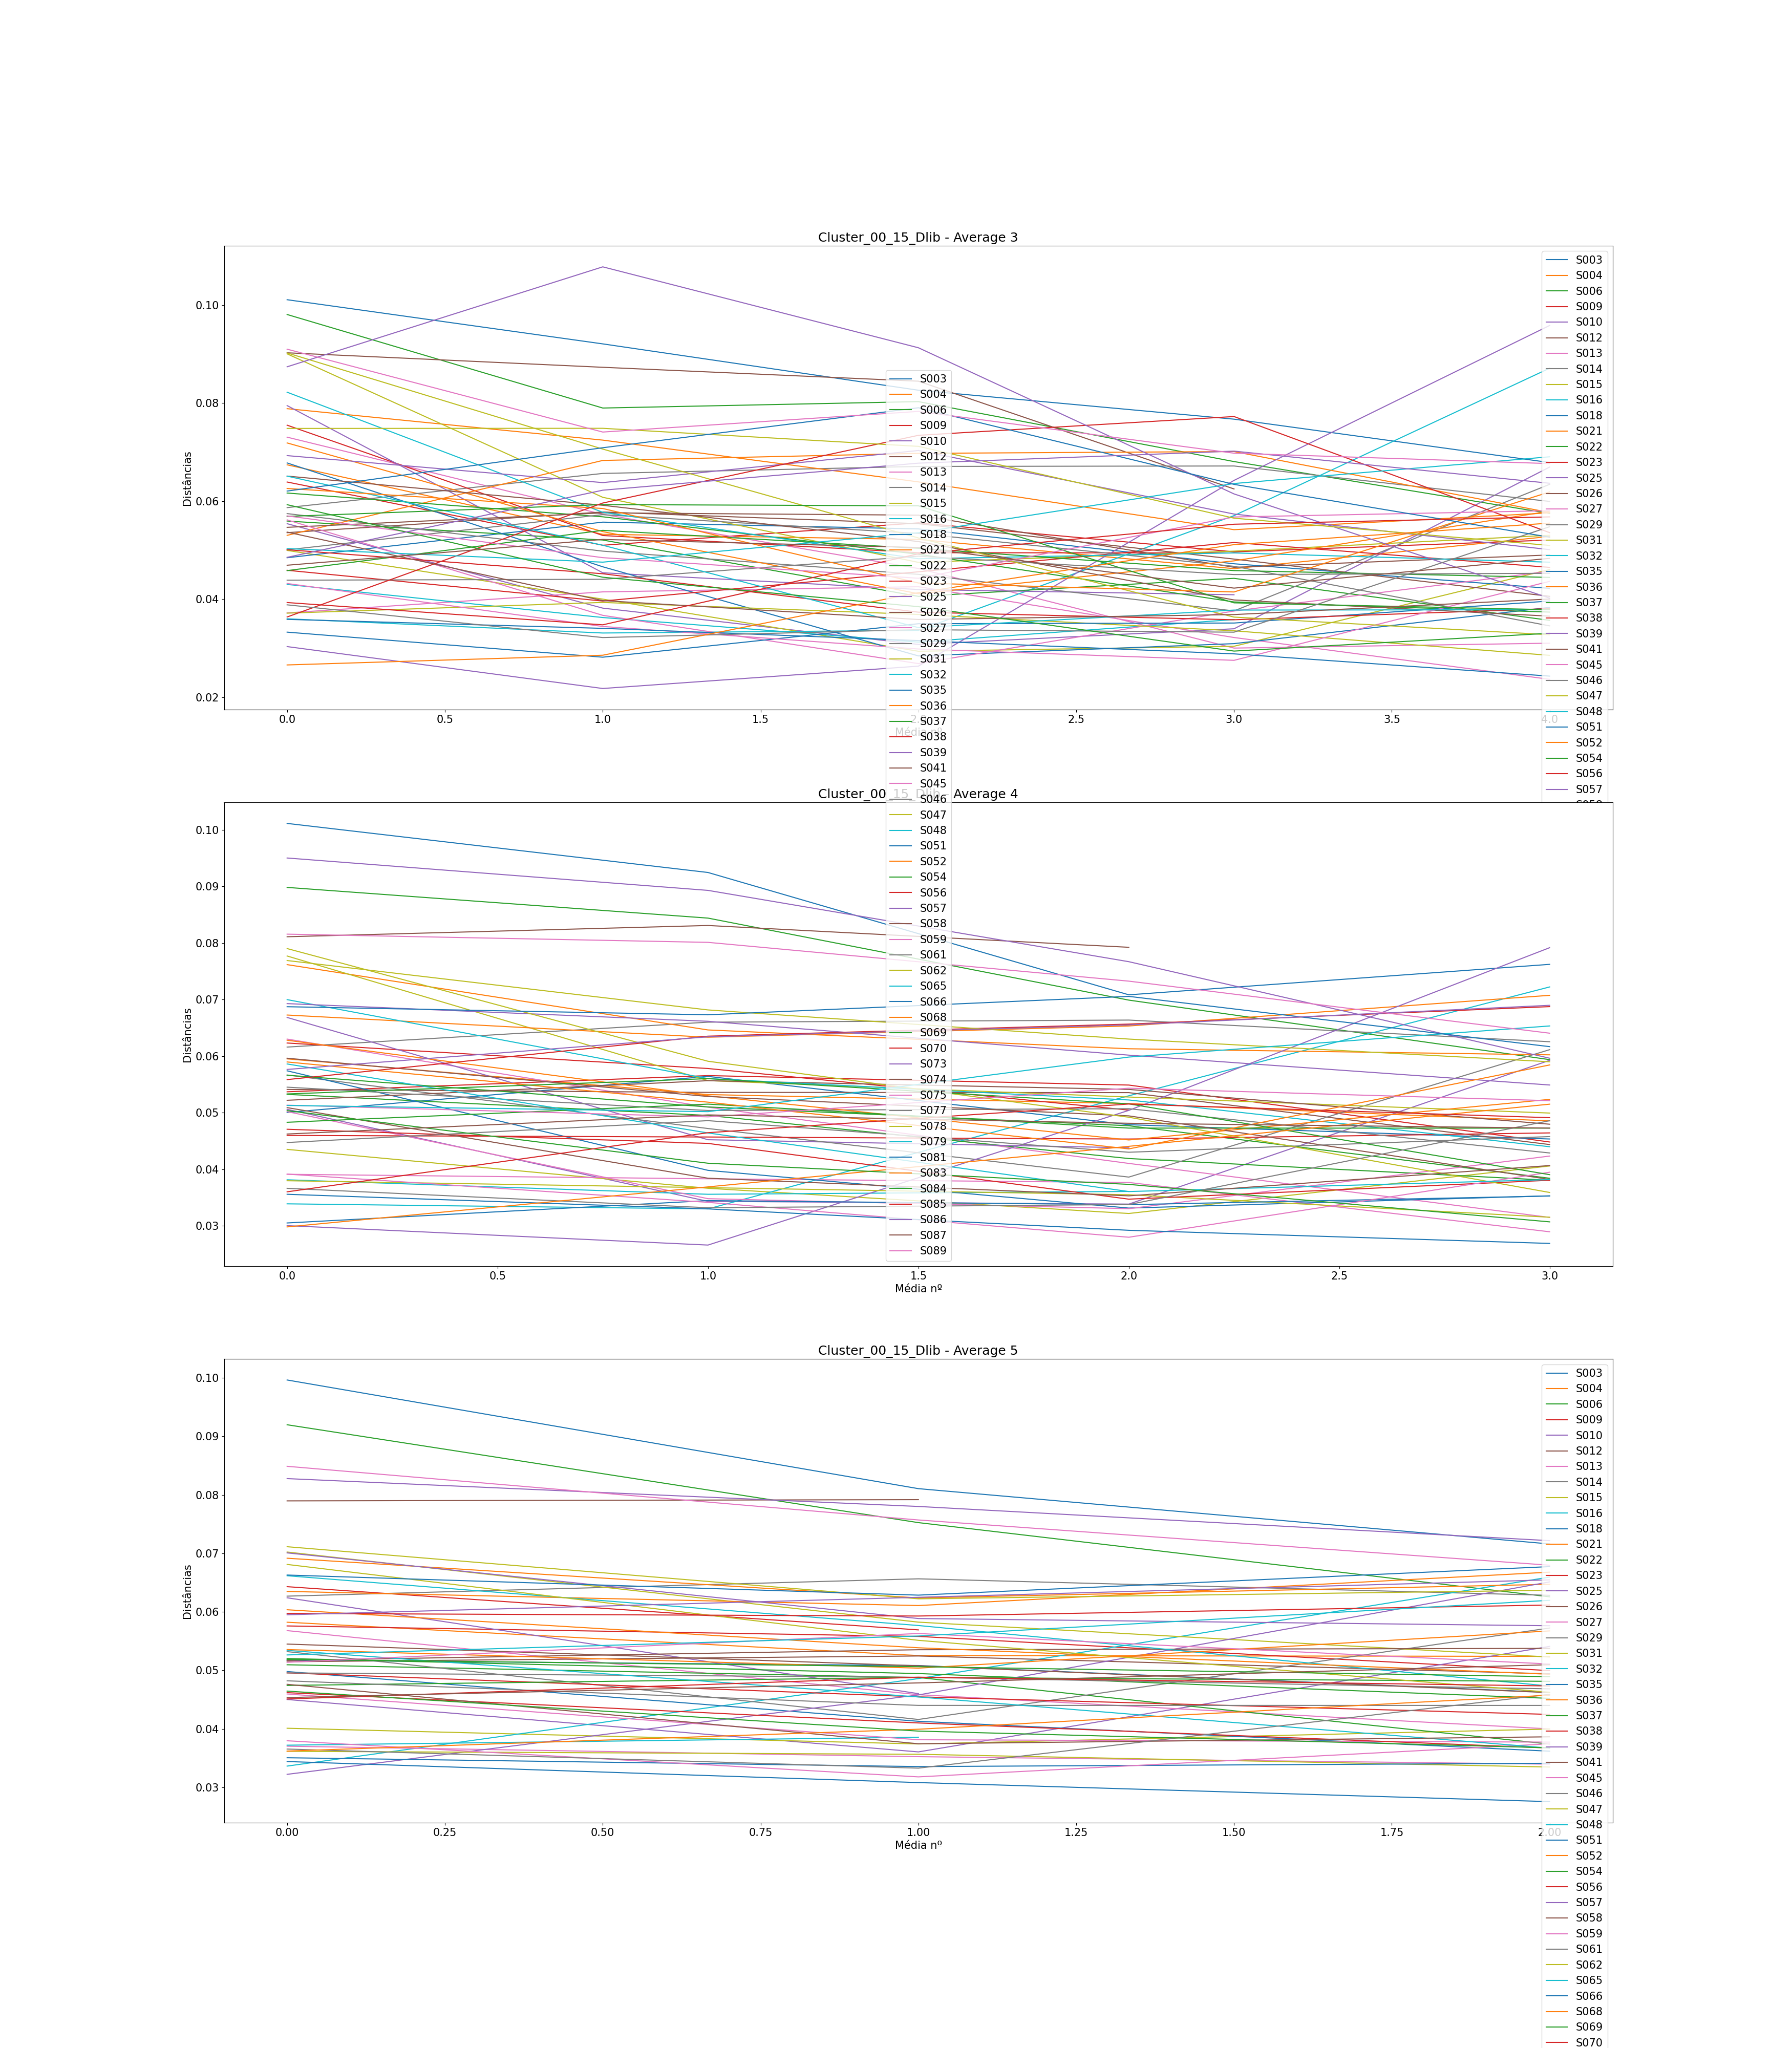

The data file committed next to this chart (first rows):
, Subject, Ages, Ages GAP, Age Before GAP, Age After GAP, Recognized, Total Comparisons, Average (3), Difference Average (3), Average (4), Difference Average (4), Average (5), Difference Average (5)
0, S003, [0, 4, 10, 14, 19, 20, 23, 28], [4, 6, 4, 5, 1, 3, 5], 4, 10, 2, 7, [0.1011193339756336, 0.09210502427178903…, [-0.009014309703844564, -0.0094557623645…, [0.10114989739337692, 0.0924734621616213…, [-0.008676435231755611, -0.0216363925839…, [0.09963567308092516, 0.0810588682470745…, [-0.018576804833850616, -0.0094521959753…
1, S004, [0, 13, 15, 17, 19, 25, 30, 32], [13, 2, 2, 2, 6, 5, 2], 0, 13, 6, 7, [0.067421094395675, 0.0532404061046286, …, [-0.014180688291046392, -0.0010414946943…, [0.05951081755786132, 0.0531971601615505…, [-0.006313657396310769, -0.0015885455220…, [0.05822213851275233, 0.0525252729946272…, [-0.0056968655181251215, -0.000136499463…
2, S006, [0, 15, 16, 18, 20, 23, 26, 27], [15, 1, 2, 2, 3, 3, 1], 0, 15, 3, 7, [0.09809964575831953, 0.0790136181932820…, [-0.019086027565037494, 0.00130808293782…, [0.08983326701338848, 0.0844055525788194…, [-0.00542771443456902, -0.01450420912778…, [0.09198288475779712, 0.0752524961452182…, [-0.016730388612578848, -0.0126834776502…
3, S009, [0, 7, 10, 25, 33, 36, 37, 38], [7, 3, 15, 8, 3, 1, 1], 10, 25, 5, 7, [0.0639108765792639, 0.05100820167067773…, [-0.012902674908586174, 0.00457015319375…, [0.0536880089456528, 0.05655379999203477…, [0.002865791046381974, -0.00167412227243…, [0.05758852614774342, 0.0557997692506497…, [-0.0017887568970936796, -0.005847409475…
4, S010, [0, 15, 18, 23, 25, 27, 42, 46], [15, 3, 5, 2, 2, 15, 4], 27, 42, 5, 7, [0.05540485374129991, 0.0381730961868483…, [-0.017231757554451513, -0.0074073487659…, [0.050584290879589905, 0.034313323077781…, [-0.01627096780180868, -0.00048422113448…, [0.04501423345378787, 0.0360544915643375…, [-0.008959741889450284, 0.01803795371482…
5, S012, [0, 1, 8, 9, 13, 14, 19, 27], [1, 7, 1, 4, 1, 5, 8], 19, 27, 3, 6, [0.09028550850578203, 0.0873278503221934…, [-0.0029576581835886184, -0.002836170471…, [0.08110911682098775, 0.0830977476183651…, [0.0019886307973773637, -0.0038549848962…, [0.07896878135816623, 0.0791774003622406…, [0.00020861900407445622]
6, S013, [0, 10, 13, 21, 22, 23, 25, 31], [10, 3, 8, 1, 1, 2, 6], 0, 10, 5, 7, [0.07306672115107472, 0.0573176152053624…, [-0.015749105945712293, -0.0110569730129…, [0.06300869218709775, 0.0509675419920573…, [-0.012041150195040422, -0.0099450588227…, [0.056790418220106595, 0.045835634813666…, [-0.010954783406439773, -0.0058512776103…
7, S014, [0, 2, 4, 7, 12, 16, 20, 32], [2, 2, 3, 5, 4, 4, 12], 20, 32, 6, 7, [0.05868787902841637, 0.0656652527482094…, [0.0069773737197930605, 0.00142643991552…, [0.06159774605125923, 0.0660026388196425…, [0.004404892768383267, 0.000368180095293…, [0.06268115624779572, 0.0656437505894193…, [0.002962594341623645, -0.00282149534721…
8, S015, [0, 2, 13, 20, 23, 25, 27, 29], [2, 11, 7, 3, 2, 2, 2], 2, 13, 6, 7, [0.04995460091405649, 0.0400123234524381…, [-0.009942277461618326, -0.0106413657225…, [0.04350432576443347, 0.0366248968952707…, [-0.006879428869162749, -0.0044571651808…, [0.04009598405630046, 0.0374115282498206…, [-0.002684455806479802, 0.00254516244459…
9, S016, [0, 2, 4, 7, 9, 10, 11, 15], [2, 2, 3, 2, 1, 1, 4], 11, 15, 5, 7, [0.035997527000853735, 0.033095769017614…, [-0.002901757983238863, 0.00054111554445…, [0.03387509546512755, 0.0329795653741440…, [-0.0008955300909835248, 0.0200042121846…, [0.033626267260848344, 0.048588543609084…, [0.014962276348236096, 0.017352853227546…
10, S018, [0, 5, 6, 14, 17, 22, 24, 25], [5, 1, 8, 3, 5, 2, 1], 6, 14, 7, 7, [0.048460082249172, 0.05572312412600736,…, [0.007263041876835366, -0.00138349458613…, [0.05003295061866457, 0.0564119502698127…, [0.00637899965114818, -0.008542955881517…, [0.051722046235177434, 0.050820978002562…, [-0.000901068232614835, -0.0045894800868…
11, S021, [0, 8, 10, 11, 13, 21, 22, 25], [8, 2, 1, 2, 8, 1, 3], 13, 21, 4, 7, [0.07888363842601463, 0.0724634549588126…, [-0.006420183467202023, -0.0085240568483…, [0.07617612351256375, 0.0646272146252322…, [-0.011548908887331552, -0.0033260561353…, [0.0691645975349492, 0.06237905962582576…, [-0.006785537909123444, 0.00233085250962…
12, S022, [0, 10, 17, 18, 23, 24, 27, 28], [10, 7, 1, 5, 1, 3, 1], 0, 10, 6, 7, [0.05594382192434416, 0.0520722690992261…, [-0.003871552825117995, -0.0114984772995…, [0.05323559038581777, 0.0495086568441858…, [-0.003726933541631894, -0.0076209348163…, [0.05095203632446722, 0.0487728280178302…, [-0.0021792083066370163, -0.011382568116…
13, S023, [0, 10, 12, 14, 15, 24, 32, 33], [10, 2, 2, 1, 9, 8, 1], 0, 10, 3, 6, [0.07551291647703263, 0.0529962315658212…, [-0.022516684911211407, -0.0035090020831…, [0.0623164684132342, 0.057806419081308, …, [-0.004510049331926197, -0.0073554884672…, [0.06430057105614102, 0.0569135420666650…, [-0.007387028989475998]
14, S025, [0, 10, 13, 15, 16, 18, 19, 25], [10, 3, 2, 1, 2, 1, 6], 0, 10, 5, 6, [0.07950987019618147, 0.0453877755417653…, [-0.0341220946544161, -0.003410412953094…, [0.06683468808952228, 0.0452117948223231…, [-0.021622893267199107, -0.0014238363709…, [0.062404521004417145, 0.046013385065770…, [-0.016391135938646766]
15, S026, [0, 4, 9, 17, 19, 22, 24, 29], [4, 5, 8, 2, 3, 2, 5], 9, 17, 7, 7, [0.05357487269153783, 0.0577952260041026…, [0.004220353312564866, -0.00238552049859…, [0.05410190259899332, 0.0535824984202727…, [-0.0005194041787205464, -4.234680439124…, [0.051470385212951254, 0.052452296725615…, [0.0009819115126646003, -0.0030454406901…
16, S027, [0, 3, 7, 20, 21, 23, 26, 28], [3, 4, 13, 1, 2, 3, 2], 7, 20, 7, 7, [0.03719746111845163, 0.0414893889722353…, [0.004291927853783704, 0.001055755557515…, [0.03909927497795125, 0.0383048111901861…, [-0.000794463787765147, -0.0006505713465…, [0.037029635551168685, 0.035240154109227…, [-0.0017894814419413402, -0.001278184761…
17, S029, [0, 3, 5, 18, 25, 27, 28, 40], [3, 2, 13, 7, 2, 1, 12], 5, 18, 5, 7, [0.057469294426277, 0.049804188171972234…, [-0.007665106254304763, -0.0047373059828…, [0.056660101170651074, 0.047193395358989…, [-0.009466705811661154, -0.0085885633401…, [0.05320028432052946, 0.0415984525887437…, [-0.011601831731785701, 0.01563474757753…
18, S031, [0, 6, 7, 12, 14, 15, 16, 24], [6, 1, 5, 2, 1, 1, 8], 16, 24, 5, 7, [0.09007222422977083, 0.0607901103694472…, [-0.02928211386032354, -0.01327898021576…, [0.07770243445970572, 0.0556679793262983…, [-0.02203445513340742, -0.00290340421830…, [0.07022226480713484, 0.0582393654552203…, [-0.01198289935191451, -0.00596754342172…
19, S032, [0, 9, 13, 19, 21, 22, 23, 24], [9, 4, 6, 2, 1, 1, 1], 0, 9, 6, 6, [0.043014787887780404, 0.036257138292625…, [-0.006757649595154465, -0.0050219219934…, [0.03812919556934303, 0.0355642620687132…, [-0.0025649335006298277, 0.0005042072424…, [0.03720048313486942, 0.0385650553244319…, [0.0013645721895625199]
20, S035, [0, 7, 13, 14, 16, 21, 28, 29], [7, 6, 1, 2, 5, 7, 1], 21, 28, 5, 7, [0.06780545535781804, 0.0466113782908085…, [-0.021194077067009508, -0.0181889542268…, [0.05740065362317123, 0.0397973563995776…, [-0.017603297223593585, -0.0066707815758…, [0.049791581043713985, 0.041285690540267…, [-0.008505890503446183, -0.0051076266368…
21, S036, [0, 2, 5, 7, 12, 16, 17, 18], [2, 3, 2, 5, 4, 1, 1], 7, 12, 5, 7, [0.0530294125753429, 0.06831566953265947…, [0.015286256957316564, 0.001446163563017…, [0.06726273905345105, 0.0633374630980697…, [-0.003925275955381294, 0.00199093198536…, [0.06349076000162096, 0.0610755866877933…, [-0.0024151733138275816, 0.0057070060315…
22, S037, [0, 1, 2, 9, 15, 17, 21, 22], [1, 1, 7, 6, 2, 4, 1], 2, 9, 6, 7, [0.06166496915123987, 0.0568138640505604…, [-0.0048511051006794315, -0.007636182912…, [0.0566243093029369, 0.05100991743587265…, [-0.00561439186706425, -0.00332472106744…, [0.05201906296071138, 0.0494494823605025…, [-0.002569580600208801, -0.0042426282617…
23, S038, [0, 2, 5, 6, 10, 11, 13, 16], [2, 3, 1, 4, 1, 2, 3], 6, 10, 7, 7, [0.045899825167435404, 0.039620116402832…, [-0.006279708764602841, 0.00597127374321…, [0.04597495943673268, 0.0456936231090259…, [-0.00028133632770673683, -0.00035714412…, [0.04956279619490737, 0.0454692475866242…, [-0.004093548608283072, -0.0030034038188…
24, S039, [0, 1, 2, 8, 12, 17, 20, 31], [1, 1, 6, 4, 5, 3, 11], 20, 31, 5, 7, [0.030326061676051935, 0.021773285140991…, [-0.008552776535060397, 0.00456031237299…, [0.03001985376954565, 0.0265841171920678…, [-0.0034357365774777687, 0.0238209111687…, [0.0322192056846959, 0.04579115793392, 0…, [0.013571952249224105, 0.019325900172547…
25, S041, [0, 4, 7, 13, 15, 29, 33, 36], [4, 3, 6, 2, 14, 4, 3], 15, 29, 6, 7, [0.054664791590343674, 0.057615906986873…, [0.0029511153965294593, -0.0004639201858…, [0.052186537340694575, 0.055654422250742…, [0.0034678849100481246, -0.0015424423706…, [0.05170322348102594, 0.0535219296240731…, [0.0018187061430471954, 0.00022939091440…
26, S045, [0, 2, 9, 11, 17, 19, 21, 23], [2, 7, 2, 6, 2, 2, 2], 2, 9, 6, 7, [0.056186078439099736, 0.036701401936041…, [-0.019484676503057935, -0.0098457928442…, [0.050186806839237104, 0.034785618804717…, [-0.015401188034519349, -0.0017622095152…, [0.045957099353538804, 0.038133857020273…, [-0.007823242333265076, -0.0004056746808…
27, S046, [0, 12, 14, 17, 18, 20, 23, 25], [12, 2, 3, 1, 2, 3, 2], 0, 12, 7, 7, [0.05006976453366687, 0.0572537594251064…, [0.007183994891439532, -0.00383464123977…, [0.05450683906810325, 0.0503799935888820…, [-0.0041268454792211945, 0.0003199864629…, [0.0495572104705244, 0.04881250800135768…, [-0.0007447024691667192, -0.001979599594…
28, S047, [0, 1, 2, 7, 10, 12, 13, 15], [1, 1, 5, 3, 2, 1, 2], 2, 7, 7, 7, [0.03714638740319697, 0.0393364963529510…, [0.0021901089497540632, -0.0024538316932…, [0.03796259828520685, 0.0367346164391347…, [-0.0012279818460720557, -0.001247670587…, [0.0361558739677027, 0.03564765103705246…, [-0.00050822293065024, -0.00217991812788…
29, S048, [0, 10, 20, 25, 32, 47, 53, 60], [10, 10, 5, 7, 15, 6, 7], 32, 47, 5, 7, [0.08224187421410674, 0.0577364270750951…, [-0.024505447139011635, -0.0094812609520…, [0.06998861896575283, 0.0560278807420035…, [-0.013960738223749325, -0.0037866667354…, [0.066171343521148, 0.05766217612501097,…, [-0.008509167396137024, -0.0103562476322…
30, S051, [0, 4, 8, 9, 11, 15, 20, 24], [4, 4, 1, 2, 4, 5, 4], 15, 20, 7, 7, [0.0332727164311222, 0.02816010961261073…, [-0.005112606818511469, 0.00683240557110…, [0.0304923188466493, 0.03444689662151265…, [0.003954577774863351, -0.00071752788043…, [0.03505530660696312, 0.0335455031798456…, [-0.001509803427117519, 0.00056445795034…
31, S052, [0, 8, 12, 13, 18, 24, 37, 39], [8, 4, 1, 5, 6, 13, 2], 24, 37, 5, 7, [0.07188717832916268, 0.0537924750158585…, [-0.018094703313304143, -0.0126832232592…, [0.06280570802695251, 0.0529830086569418…, [-0.009822699370010686, -0.0078134472077…, [0.06035548833760035, 0.0538565050309101…, [-0.006498983306690208, -0.0045325025277…
32, S054, [0, 1, 6, 9, 15, 20, 22, 23], [1, 5, 3, 6, 5, 2, 1], 9, 15, 7, 7, [0.0458305701690487, 0.05404739491477773…, [0.008216824745729032, -0.00366427059978…, [0.0482970692700379, 0.05150904448222712…, [0.0032119752121892234, -0.0042404128903…, [0.04741645405294538, 0.0487922662703248…, [0.0013758122173795004, -0.0006731973210…
33, S056, [0, 9, 13, 14, 18, 28, 31, 35], [9, 4, 1, 4, 10, 3, 4], 18, 28, 7, 7, [0.05009814488869447, 0.0451894612068360…, [-0.0049086836818584625, -0.007842961603…, [0.047061297778415556, 0.044562565429899…, [-0.0024987323485161014, -0.009860851238…, [0.046185413842550406, 0.041003523934820…, [-0.005181889907729581, -0.0042867202936…
34, S057, [0, 5, 6, 7, 8, 14, 15, 18], [5, 1, 1, 1, 6, 1, 3], 8, 14, 5, 7, [0.0693008759254818, 0.06379309123634673…, [-0.00550778468913507, 0.006552483693659…, [0.06928438689513741, 0.0661576250893817…, [-0.0031267618057556346, -0.005987843727…, [0.07007775484580732, 0.0588545802027857…, [-0.011223174643021576, -0.0012326851071…
35, S058, [0, 8, 9, 20, 21, 23, 24, 27], [8, 1, 11, 1, 2, 1, 3], 9, 20, 6, 7, [0.06512221112386811, 0.0591637153143635…, [-0.005958495809504541, -0.0074018622856…, [0.059624582757934703, 0.052858938293857…, [-0.006765644464076799, -0.0034262117973…, [0.054488587652815945, 0.050776220015032…, [-0.0037123676377836395, -0.004587143609…
36, S059, [0, 4, 10, 11, 15, 16, 18, 21], [4, 6, 1, 4, 1, 2, 3], 4, 10, 6, 7, [0.043202089429999764, 0.034432354389155…, [-0.008769735040844231, -0.0045989780865…, [0.039135110195789226, 0.034137888219733…, [-0.004997221976055802, -0.0061690644103…, [0.0379589860989248, 0.03178534384171248…, [-0.006173642257212321, 0.00565046989915…
37, S061, [0, 8, 16, 17, 27, 39, 44, 48], [8, 8, 1, 10, 12, 5, 4], 27, 39, 7, 7, [0.04387755128359663, 0.0440599668216522…, [0.00018241553805559835, 0.0047149817755…, [0.04471860184551505, 0.0485874277032645…, [0.003868825857749447, -0.00558938386974…, [0.0482088435460323, 0.04400340807109648…, [-0.00420543547493582, -5.35371330805806…
38, S062, [0, 15, 23, 28, 29, 32, 44, 47], [15, 8, 5, 1, 3, 12, 3], 0, 15, 4, 7, [0.09025406892543976, 0.0706356824885786…, [-0.01961838643686109, -0.01813799493247…, [0.0790168021463068, 0.05908997157171207…, [-0.019926830574594726, -0.0098990285808…, [0.06810400948126791, 0.0551261191163615…, [-0.012977890364906347, -0.0088717359941…
39, S065, [0, 3, 7, 16, 24, 28, 34, 36], [3, 4, 9, 8, 4, 6, 2], 7, 16, 5, 7, [0.06511072955462416, 0.0510087139649753…, [-0.014102015589648853, -0.0168117710945…, [0.05861080012264757, 0.0464106270751621…, [-0.012200173047485392, -0.0103615383966…, [0.05341191337926262, 0.0454496068806630…, [-0.00796230649859956, -0.00874835899962…
40, S066, [0, 4, 5, 6, 8, 16, 18, 20], [4, 1, 1, 2, 8, 2, 2], 8, 16, 7, 7, [0.0358819943335276, 0.0340470220225061,…, [-0.0018349723110215044, -0.002496706242…, [0.03556414766355283, 0.0329815000769872…, [-0.0025826475865655812, -0.003787189088…, [0.0344083049789284, 0.03081045938407343…, [-0.0035978455948549627, -0.003258805890…
41, S068, [0, 6, 12, 14, 18, 23, 29, 36], [6, 6, 2, 4, 5, 6, 7], 29, 36, 5, 7, [0.06259707135216354, 0.0585076459433476…, [-0.004089425408815912, -0.0152032502291…, [0.05896502833455715, 0.0518542637141902…, [-0.0071107646203668745, -0.008263560456…, [0.05355084607298936, 0.0503733361489802…, [-0.003177509924009135, 0.00636499446891…
42, S069, [0, 2, 6, 14, 19, 21, 24, 25], [2, 4, 8, 5, 2, 3, 1], 6, 14, 6, 7, [0.056892182982748896, 0.059308200493244…, [0.0024160175104952428, -0.0002538271897…, [0.05330986606162327, 0.0560142018905288…, [0.0027043358289055783, -0.0044575060124…, [0.05187433406577522, 0.0506240942327695…, [-0.0012502398330056438, -0.001705684609…
43, S070, [0, 3, 6, 7, 11, 13, 15, 20], [3, 3, 1, 4, 2, 2, 5], 15, 20, 5, 7, [0.0363664256534199, 0.0596226164142424,…, [0.023256190760822498, 0.013820142892856…, [0.0558446539833897, 0.06352629565625885…, [0.007681641672869152, 0.002133797368699…, [0.0597231898631734, 0.05928345536071474…, [-0.0004397345024586552, 0.0018812715814…
44, S073, [0, 2, 9, 21, 22, 23, 25, 32], [2, 7, 12, 1, 1, 2, 7], 9, 21, 4, 7, [0.0874275664052151, 0.10782772855479811…, [0.020400162149583012, -0.01651369734185…, [0.0950345554003683, 0.08930700029292488…, [-0.0057275551074434244, -0.012609829140…, [0.08277660742175567, 0.0780149184282040…, [-0.00476168899355163, -0.00584690070203…
45, S074, [0, 13, 19, 21, 26, 27, 29, 32], [13, 6, 2, 5, 1, 2, 3], 0, 13, 6, 7, [0.05368993517562163, 0.0397136241145216…, [-0.013976311061099964, -0.0038618584776…, [0.05088902802771725, 0.0384069477798101…, [-0.012482080247907076, -0.0031176848432…, [0.047608606177308936, 0.037445909191025…, [-0.01016269698628338, 0.001187245300434…
46, S075, [0, 1, 9, 10, 15, 21, 23, 24], [1, 8, 1, 5, 6, 2, 1], 1, 9, 6, 7, [0.05699831459608767, 0.0484754780402713…, [-0.008522836555816302, -0.0041999954065…, [0.0513197013896358, 0.04925492997398352…, [-0.0020647714156522765, 0.0050670835142…, [0.051374418266732634, 0.056296265189519…, [0.004921846922786903, -0.00521521667314…
47, S077, [0, 7, 10, 11, 13, 21, 26, 29], [7, 3, 1, 2, 8, 5, 3], 13, 21, 6, 7, [0.03884759380050303, 0.0321696976849459…, [-0.006677896115557101, 0.00160875099458…, [0.036616883023296624, 0.033184222326625…, [-0.00343266069667085, 0.000561230826891…, [0.03653906566897036, 0.0332766711763939…, [-0.003262394492576405, 0.01262124817953…
48, S078, [0, 1, 9, 14, 15, 16, 17, 20], [1, 8, 5, 1, 1, 1, 3], 1, 9, 4, 7, [0.07484623948819634, 0.0748734117444401…, [2.7172256243851445e-05, -0.003683419102…, [0.0769033970498951, 0.0681671769165091,…, [-0.008736220133386, -0.0051559279378964…, [0.07113241212645924, 0.0622287451309524…, [-0.008903666995506834, 0.00145805466455…
49, S079, [0, 7, 9, 10, 11, 14, 19, 24], [7, 2, 1, 1, 3, 5, 5], 0, 7, 5, 7, [0.050321011262842136, 0.047557005912537…, [-0.0027640053503050002, 0.0060091835130…, [0.05127834588281555, 0.0501764899084062…, [-0.001101855974409302, 0.00965446992191…, [0.05262966508545517, 0.0558662461356004…, [0.0032365810501453138, 0.00610308586225…
50, S081, [0, 3, 6, 13, 19, 22, 23, 33], [3, 3, 7, 6, 3, 1, 10], 23, 33, 5, 7, [0.062066545328624205, 0.070906999547211…, [0.008840454218587056, 0.008162731553461…, [0.068735660139166, 0.06730668468125313,…, [-0.0014289754579128733, 0.0032568234299…, [0.06628967612800854, 0.0628543155735758…, [-0.0034353605544326926, 0.0048763923944…
51, S083, [0, 6, 12, 13, 15, 19, 20, 21], [6, 6, 1, 2, 4, 1, 1], 6, 12, 7, 7, [0.026580581577558566, 0.028562878477611…, [0.0019822969000530648, 0.01277329973718…, [0.029794585469546678, 0.036871932919150…, [0.007077347449604247, 0.007171014358888…, [0.03619548762439111, 0.039930197228877,…, [0.0037347096044858946, 0.00582536986975…
52, S084, [0, 4, 11, 12, 15, 16, 18, 26], [4, 7, 1, 3, 1, 2, 8], 18, 26, 7, 7, [0.059284951645886465, 0.044480688877122…, [-0.014804262768763829, -0.0060065379588…, [0.050364756152022724, 0.041056897423393…, [-0.009307858728628826, -0.0037420761645…, [0.04644890953405972, 0.0396128843948532…, [-0.006836025139206482, -0.0028570274046…
53, S085, [0, 14, 19, 22, 25, 39, 44, 45], [14, 5, 3, 3, 14, 5, 1], 25, 39, 6, 7, [0.03931502824096573, 0.0347664360681285…, [-0.0045485921728372, 0.0144949669226898…, [0.035999077811695, 0.046455219461218375…, [0.010456141649523375, 0.005071215939990…, [0.04510357617745358, 0.0488284820954510…, [0.0037249059179974633, -0.0014978620000…
54, S086, [0, 3, 8, 9, 19, 28, 34, 35], [3, 5, 1, 10, 9, 6, 1], 9, 19, 6, 7, [0.04853831792461607, 0.0622420259258889…, [0.013703708001272907, 0.005517328238059…, [0.05764162377186423, 0.0634098886542793…, [0.005768264882415122, 0.002106174244064…, [0.05949599438538148, 0.0624851487437293…, [0.002989154358347866, 0.002982619742950…
55, S087, [0, 2, 3, 5, 6, 11, 13, 15], [2, 1, 2, 1, 5, 2, 2], 6, 11, 7, 7, [0.04692889363525247, 0.0521915826490018…, [0.005262689013749336, -0.00164373085103…, [0.04622163923398155, 0.0496013720495154…, [0.0033797328155339007, -0.0014800092596…, [0.045343459437396524, 0.047849476792686…, [0.002506017355289658, 0.003113136021336…
56, S089, [0, 5, 15, 24, 31, 39, 40, 53], [5, 10, 9, 7, 8, 1, 13], 40, 53, 3, 7, [0.0910227908852036, 0.07411065682683293…, [-0.016912134058370665, 0.00421173349658…, [0.08156496039531833, 0.0801167319146169…, [-0.001448228480701419, -0.0068599783997…, [0.08487895975184842, 0.0757053541495126…, [-0.009173605602335738, -0.0077357472802…
